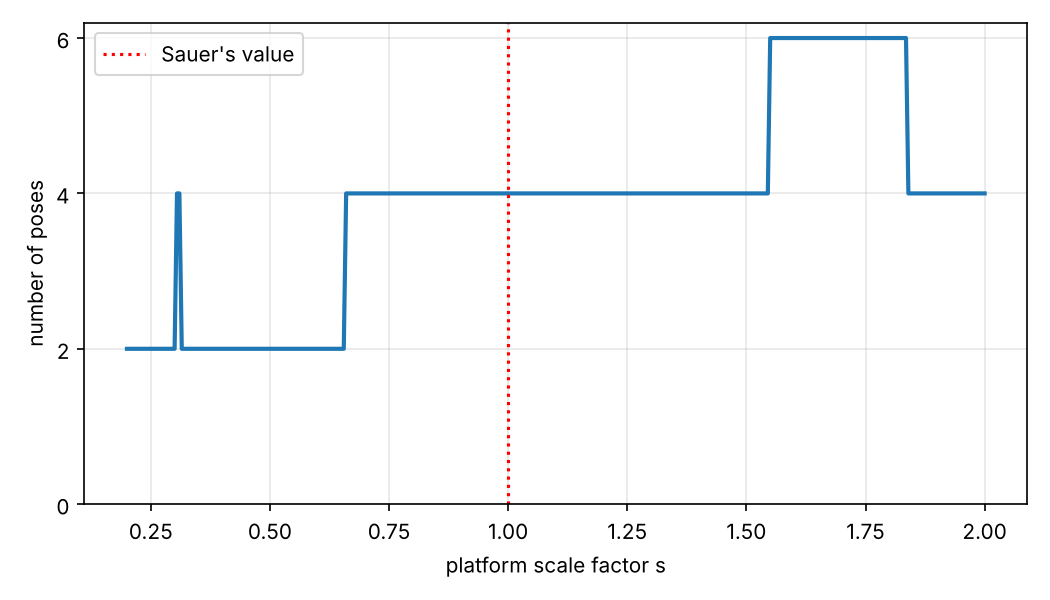

The table this chart was drawn from, first rows:
scale, pose_count
0.2000, 2
0.2050, 2
0.2100, 2
0.2150, 2
0.2200, 2
0.2250, 2
0.2300, 2
0.2350, 2
0.2400, 2
0.2450, 2
0.2500, 2
0.2550, 2
0.2600, 2
0.2650, 2
0.2700, 2
0.2750, 2
0.2800, 2
0.2850, 2
0.2900, 2
0.2950, 2
0.3000, 2
0.3050, 4
0.3100, 4
0.3150, 2
0.3200, 2
0.3250, 2
0.3300, 2
0.3350, 2
0.3400, 2
0.3450, 2
0.3500, 2
0.3550, 2
0.3600, 2
0.3650, 2
0.3700, 2
0.3750, 2
0.3800, 2
0.3850, 2
0.3900, 2
0.3950, 2
0.4000, 2
0.4050, 2
0.4100, 2
0.4150, 2
0.4200, 2
0.4250, 2
0.4300, 2
0.4350, 2
0.4400, 2
0.4450, 2
0.4500, 2
0.4550, 2
0.4600, 2
0.4650, 2
0.4700, 2
0.4750, 2
0.4800, 2
0.4850, 2
0.4900, 2
0.4950, 2
... 301 more rows
